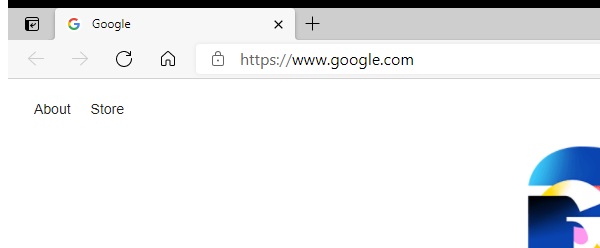
Task: Browser Type Experiment 001
Workflow: Main

Step 1: Open Application 'msedge.exe  Google' in window 'Google' (msedge.exe)

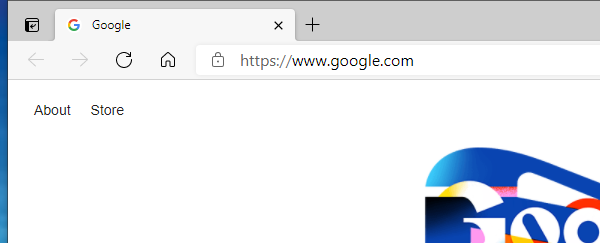
Step 2: Attach Browser 'chrome.exe  New Tab' (msedge.exe)

Step 3: click on the text box (no picture)

Step 4: type "Hello World" into the text box (no picture)

Step 5: type a value into the text box (no picture)

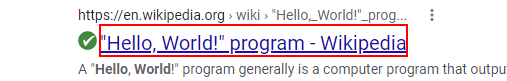
Step 6: click on the heading '"Hello, World!" program - Wikipedia'

Step 7: click on the text box (no picture)

Step 8: type "1986 Camaro" into the text box (no picture)

Step 9: type a value into the text box (no picture)

Step 10: type "MSI model railroad" into the text box (no picture)

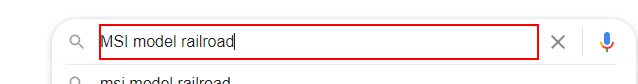
Step 11: type a value into the text box

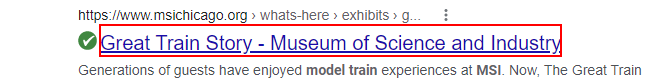
Step 12: click on the heading 'Great Train Story - Museum of Science and Industry'

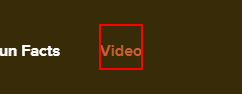
Step 13: click on the link 'Video'

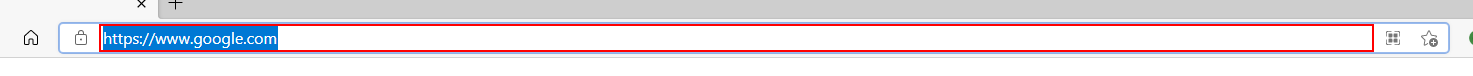
Step 14: click on the editable text 'Address and search bar' in window 'Google - Personal - Microsoft Edge' (msedge.exe)

Step 15: type "www.youtube.com" into the editable text 'Address and search bar' in window 'Google - Personal - Microsoft Edge' (msedge.exe) (same screen as step 14)

Step 16: type a value into the editable text 'Address and search bar' in window 'Google - Personal - Microsoft Edge' (msedge.exe) (same screen as step 14)

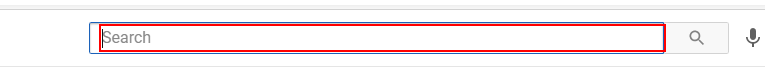
Step 17: click on the text box

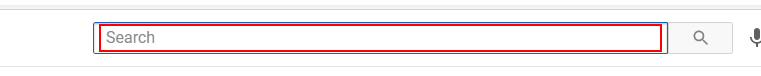
Step 18: type "atari 800" into the element 'search-input'

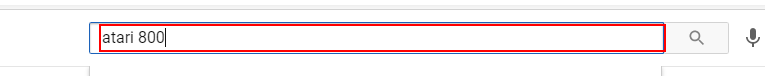
Step 19: type a value into the text box
